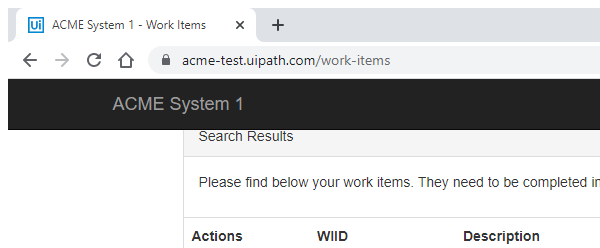
Task: Google Chrome Browser
Dispatcher Part of Generate yearly report 2021
Workflow: System1_Close

Step 1: Attach Browser 'chrome.exe ACME' in window 'ACME System 1 - Work Items' (chrome.exe)

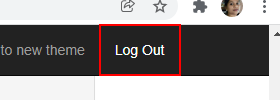
Step 2: click on the link 'Log Out'
